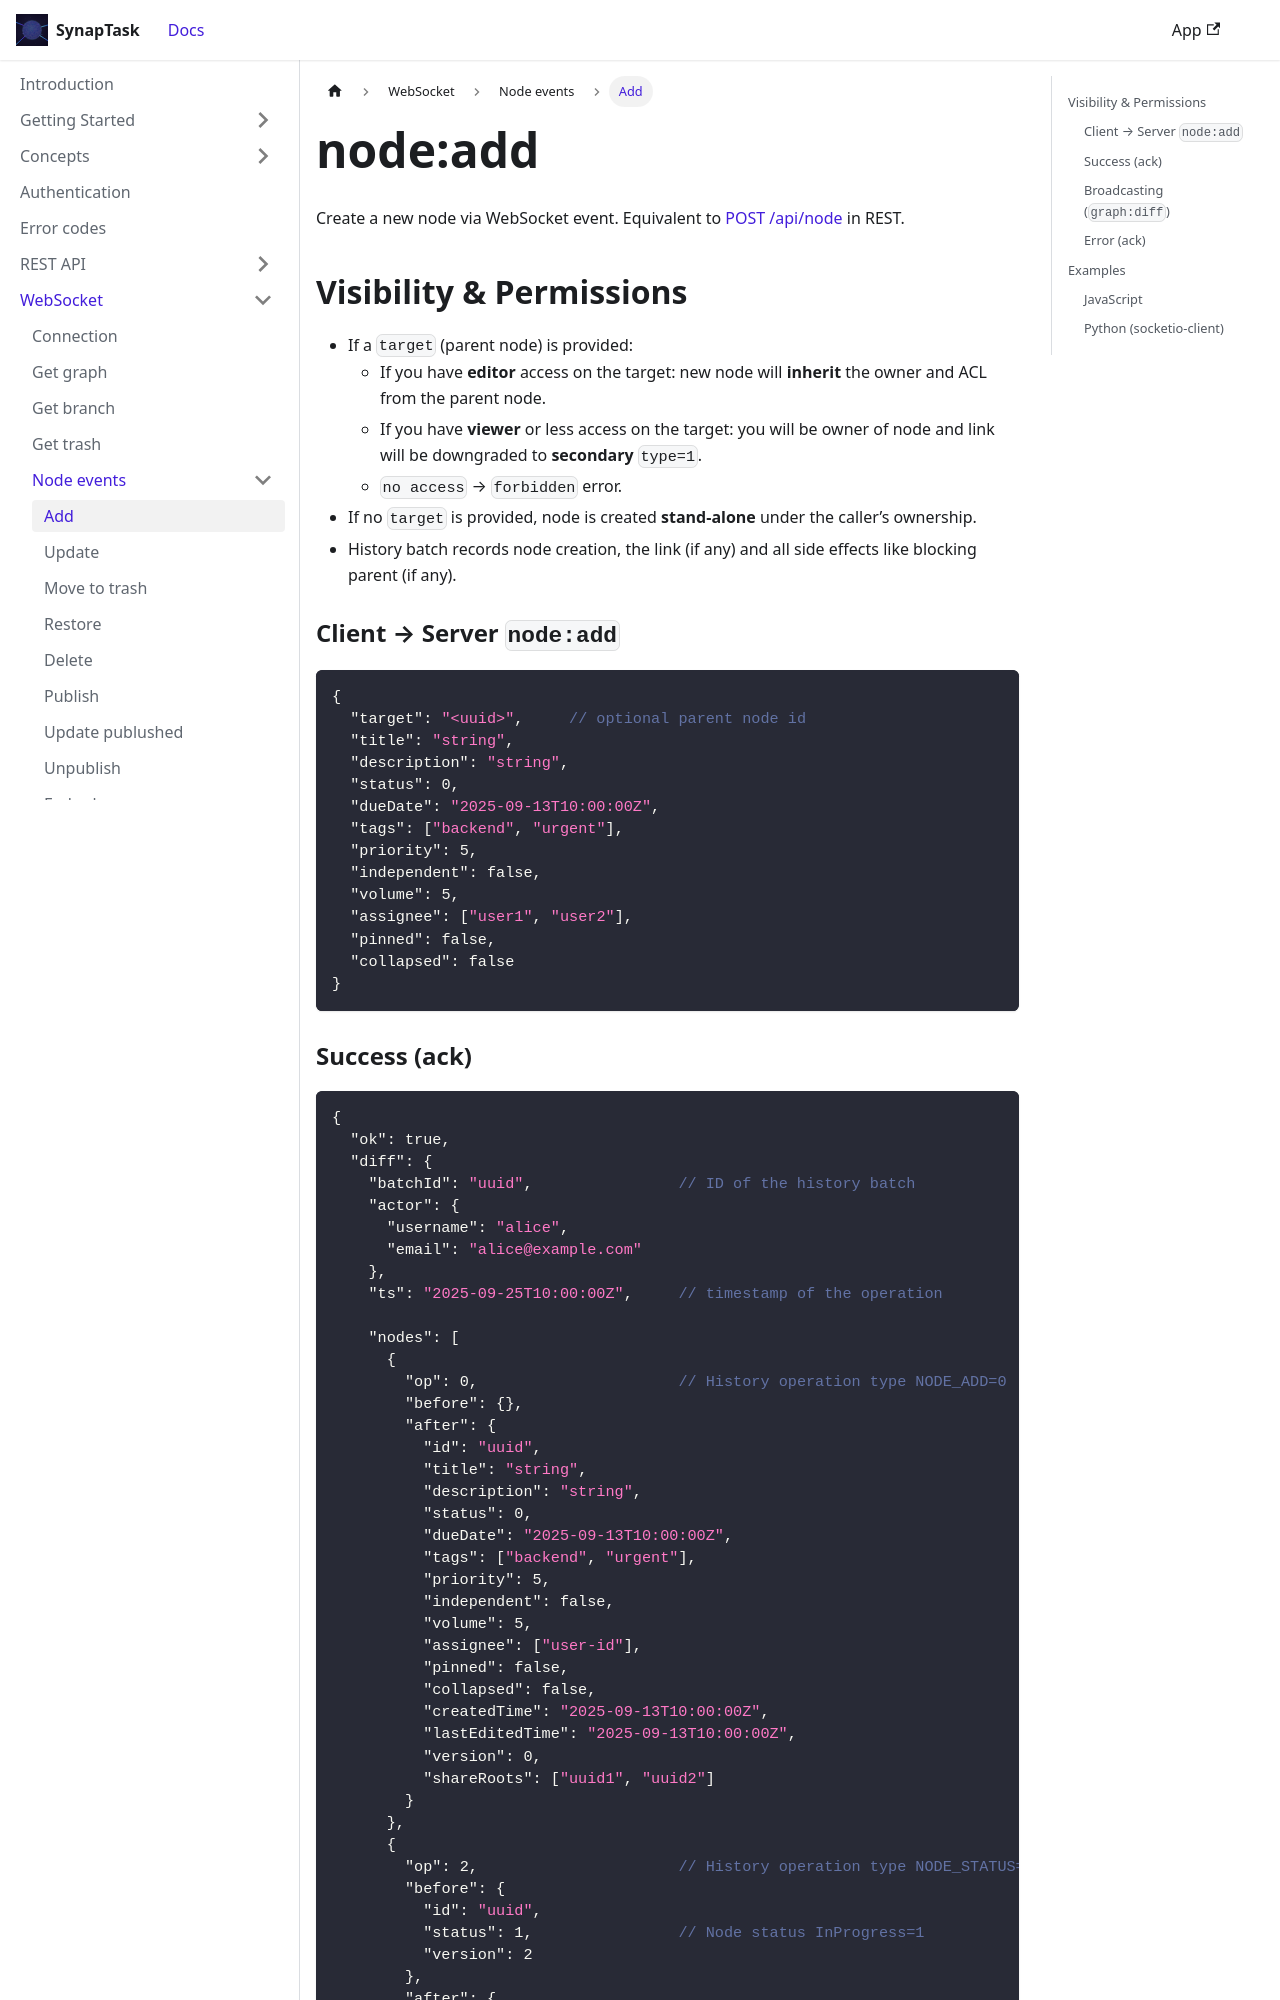

repository: arsenlblack/synaptask · page: api/ws/node/add.html · generator: docusaurus

---

title: node:add
slug: /api/ws/node/add
---

Create a new node via WebSocket event. Equivalent to [POST /api/node](/api/rest/node/add) in REST.

## Visibility & Permissions

* If a `target` (parent node) is provided:
  * If you have **editor** access on the target: new node will **inherit** the owner and ACL from the parent node.
  * If you have **viewer** or less access on the target: you will be owner of node and link will be downgraded to **secondary** `type=1`.
  * `no access` → `forbidden` error.  
* If no `target` is provided, node is created **stand-alone** under the caller’s ownership.
* History batch records node creation, the link (if any) and all side effects like blocking parent (if any).

### Client → Server `node:add`
```json
{
  "target": "<uuid>",     // optional parent node id
  "title": "string",
  "description": "string",
  "status": 0,
  "dueDate": "2025-09-13T10:00:00Z",
  "tags": ["backend", "urgent"],
  "priority": 5,
  "independent": false,
  "volume": 5,
  "assignee": ["user1", "user2"],
  "pinned": false,
  "collapsed": false
}
```
